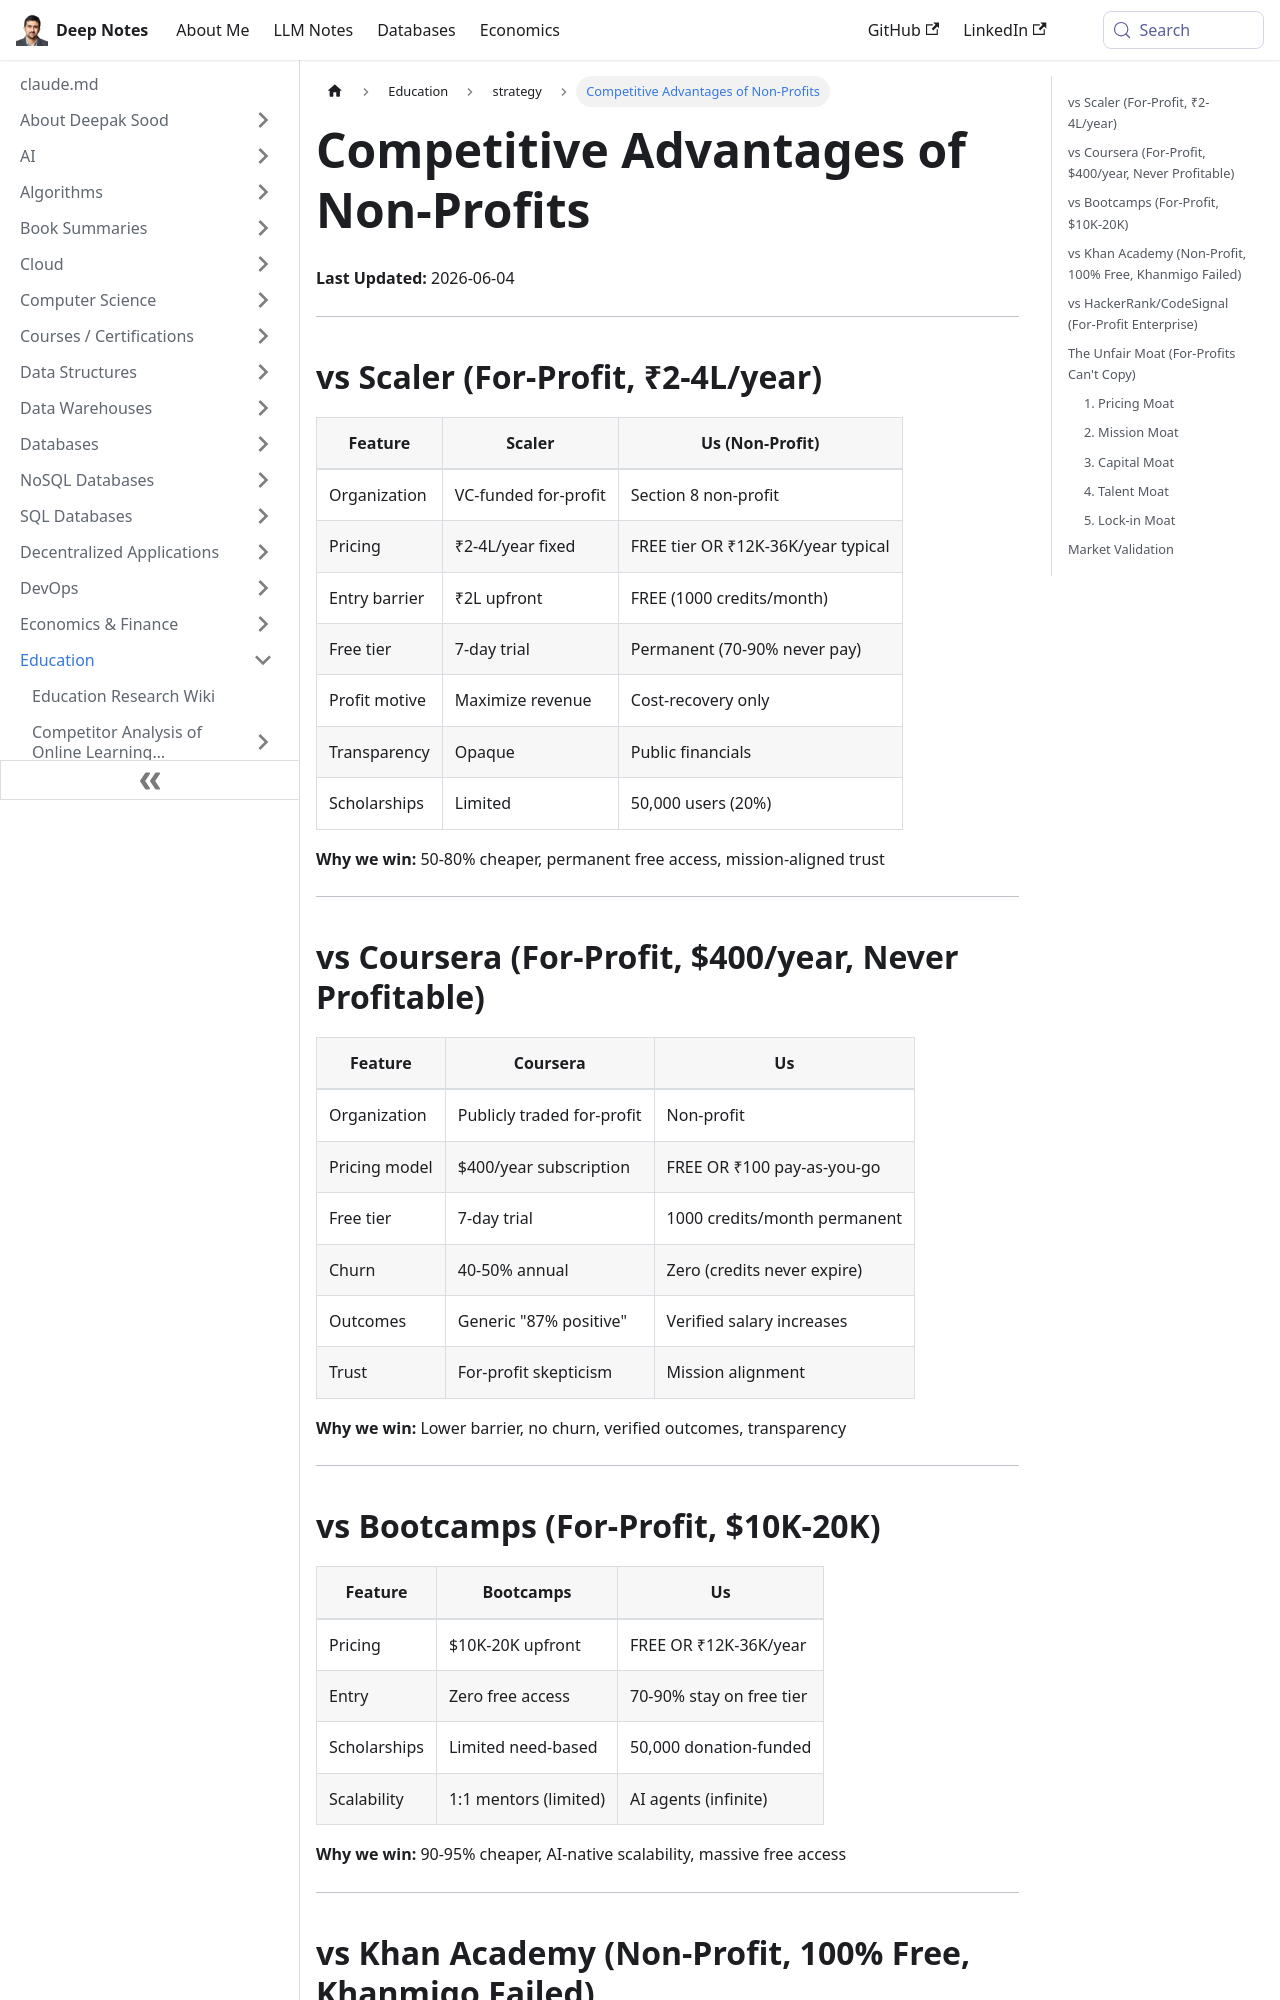

repository: deepaksood619/deepaksood619.github.io · page: education/strategy/competitive-advantages/index.html · generator: docusaurus

---
slug: /education/strategy/competitive-advantages
title: Competitive Advantages of Non-Profits
description: Discover why non-profits outperform for-profits with free access, transparency, and lower costs in education.
created: 2026-06-04
updated: 2026-06-08
---
**Last Updated:** 2026-06-04

---

## vs Scaler (For-Profit, ₹2-4L/year)

| Feature | Scaler | Us (Non-Profit) |
|---------|--------|-----------------|
| Organization | VC-funded for-profit | Section 8 non-profit |
| Pricing | ₹2-4L/year fixed | FREE tier OR ₹12K-36K/year typical |
| Entry barrier | ₹2L upfront | FREE (1000 credits/month) |
| Free tier | 7-day trial | Permanent (70-90% never pay) |
| Profit motive | Maximize revenue | Cost-recovery only |
| Transparency | Opaque | Public financials |
| Scholarships | Limited | 50,000 users (20%) |

**Why we win:** 50-80% cheaper, permanent free access, mission-aligned trust

---

## vs Coursera (For-Profit, $400/year, Never Profitable)

| Feature | Coursera | Us |
|---------|----------|-----|
| Organization | Publicly traded for-profit | Non-profit |
| Pricing model | $400/year subscription | FREE OR ₹100 pay-as-you-go |
| Free tier | 7-day trial | 1000 credits/month permanent |
| Churn | 40-50% annual | Zero (credits never expire) |
| Outcomes | Generic "87% positive" | Verified salary increases |
| Trust | For-profit skepticism | Mission alignment |

**Why we win:** Lower barrier, no churn, verified outcomes, transparency

---
